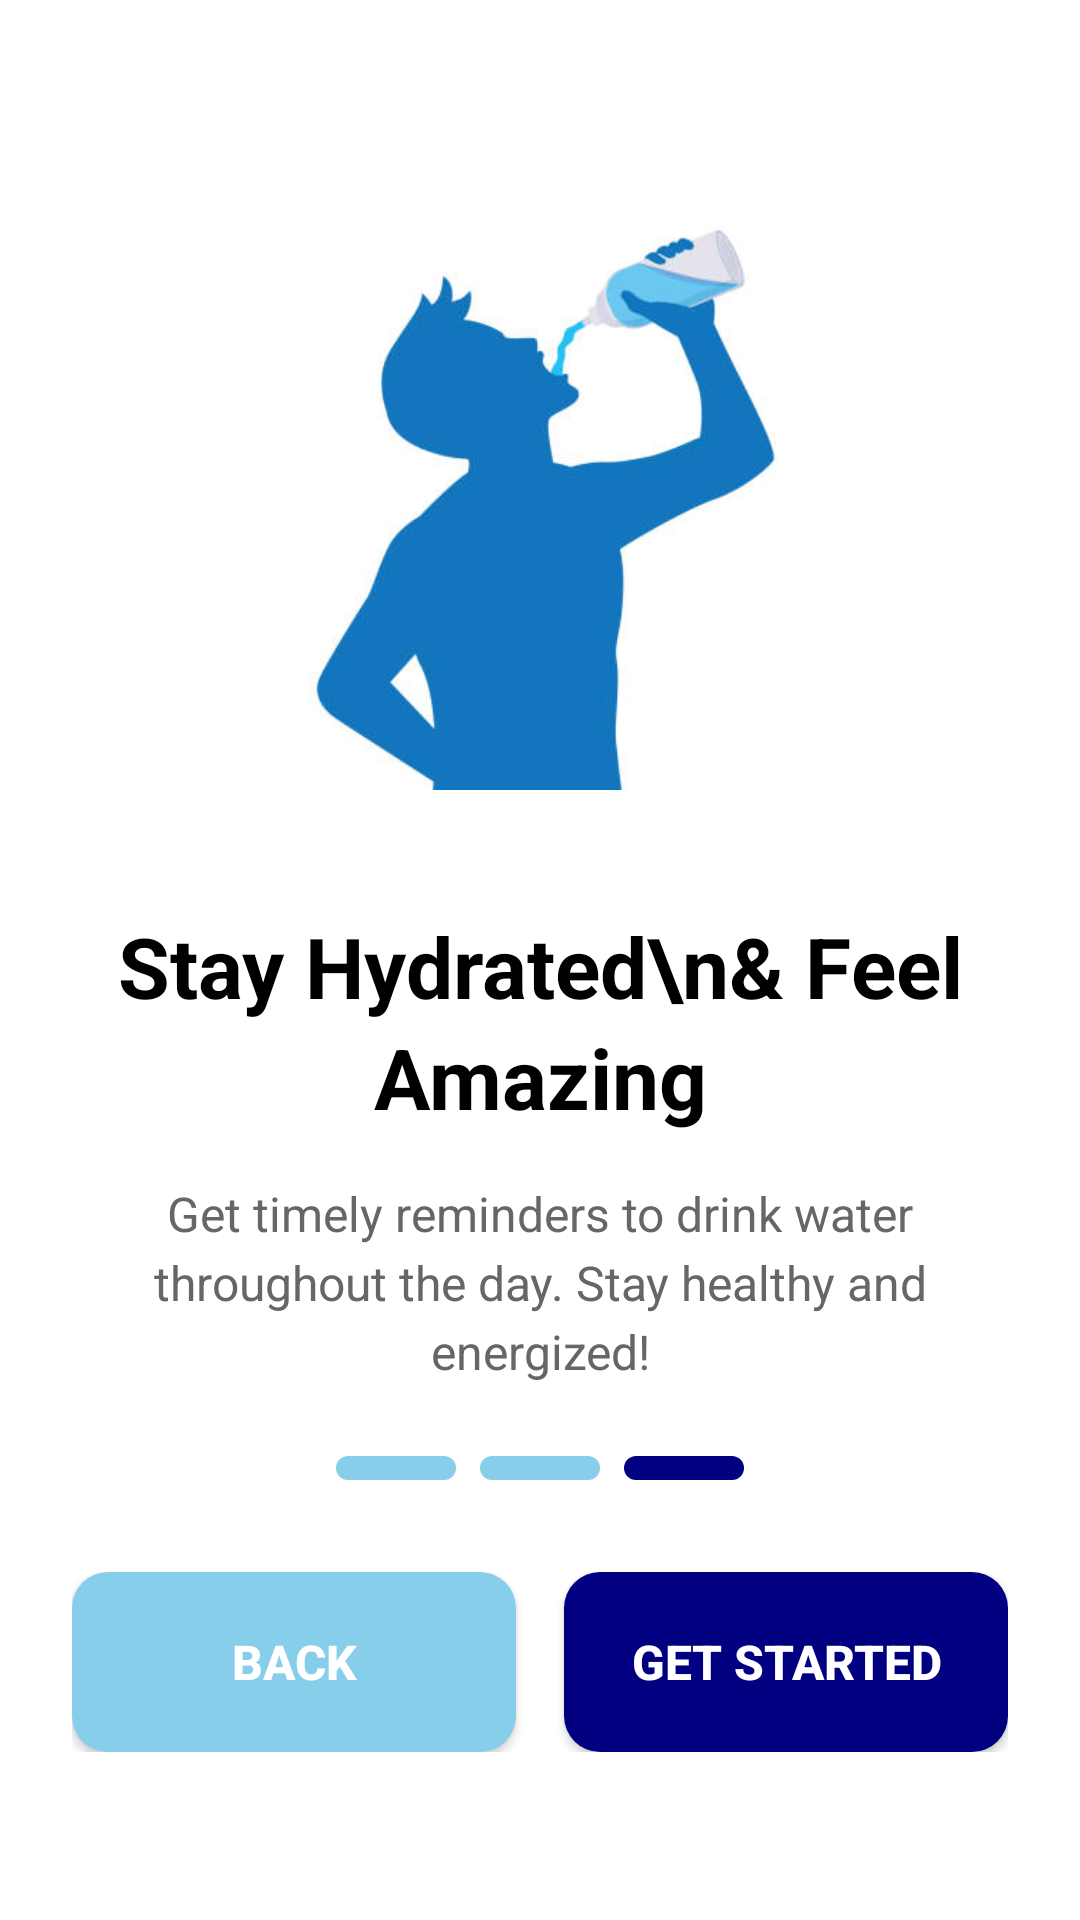

Reconstruct the res/layout file that produces this screen, plus the resources it refers to.
<!-- AndroidManifest.xml: application theme Theme.Wellora -->
<!-- res/layout/activity_onboarding3.xml -->
<?xml version="1.0" encoding="utf-8"?>
<androidx.constraintlayout.widget.ConstraintLayout
    xmlns:android="http://schemas.android.com/apk/res/android"
    xmlns:app="http://schemas.android.com/apk/res-auto"
    android:layout_width="match_parent"
    android:layout_height="match_parent"
    android:background="@android:color/white"
    android:padding="24dp">

    
    <ImageView
        android:id="@+id/onboardingImage"
        android:layout_width="match_parent"
        android:layout_height="0dp"
        android:layout_marginTop="32dp"
        android:contentDescription="@string/onboarding_image"
        android:scaleType="fitCenter"
        android:src="@drawable/drinking"
        app:layout_constraintTop_toTopOf="parent"
        app:layout_constraintStart_toStartOf="parent"
        app:layout_constraintEnd_toEndOf="parent"
        app:layout_constraintHeight_percent="0.35" />

    
    <TextView
        android:id="@+id/titleText"
        android:layout_width="0dp"
        android:layout_height="wrap_content"
        android:text="Stay Hydrated\n&amp; Feel Amazing"
        android:textSize="28sp"
        android:textStyle="bold"
        android:textColor="@android:color/black"
        android:gravity="center"
        android:lineSpacingExtra="4dp"
        android:layout_marginTop="40dp"
        app:layout_constraintTop_toBottomOf="@id/onboardingImage"
        app:layout_constraintStart_toStartOf="parent"
        app:layout_constraintEnd_toEndOf="parent" />

    
    <TextView
        android:id="@+id/descriptionText"
        android:layout_width="0dp"
        android:layout_height="wrap_content"
        android:text="Get timely reminders to drink water throughout the day. Stay healthy and energized!"
        android:textSize="16sp"
        android:textColor="#666666"
        android:gravity="center"
        android:lineSpacingExtra="4dp"
        android:layout_marginTop="16dp"
        android:layout_marginStart="16dp"
        android:layout_marginEnd="16dp"
        app:layout_constraintTop_toBottomOf="@id/titleText"
        app:layout_constraintStart_toStartOf="parent"
        app:layout_constraintEnd_toEndOf="parent" />

    
    <LinearLayout
        android:id="@+id/progressIndicators"
        android:layout_width="wrap_content"
        android:layout_height="wrap_content"
        android:orientation="horizontal"
        android:layout_marginTop="24dp"
        app:layout_constraintTop_toBottomOf="@id/descriptionText"
        app:layout_constraintStart_toStartOf="parent"
        app:layout_constraintEnd_toEndOf="parent">

        <View
            android:id="@+id/indicator1"
            android:layout_width="40dp"
            android:layout_height="8dp"
            android:layout_marginEnd="8dp"
            android:background="@drawable/indicator_inactive" />

        <View
            android:id="@+id/indicator2"
            android:layout_width="40dp"
            android:layout_height="8dp"
            android:layout_marginEnd="8dp"
            android:background="@drawable/indicator_inactive" />

        <View
            android:id="@+id/indicator3"
            android:layout_width="40dp"
            android:layout_height="8dp"
            android:background="@drawable/indicator_active" />
    </LinearLayout>

    
    <LinearLayout
        android:id="@+id/buttonsContainer"
        android:layout_width="0dp"
        android:layout_height="wrap_content"
        android:orientation="horizontal"
        android:layout_marginTop="32dp"
        android:layout_marginBottom="32dp"
        app:layout_constraintBottom_toBottomOf="parent"
        app:layout_constraintStart_toStartOf="parent"
        app:layout_constraintEnd_toEndOf="parent">

        <Button
            android:id="@+id/skipButton"
            android:layout_width="0dp"
            android:layout_height="60dp"
            android:layout_weight="1"
            android:layout_marginEnd="8dp"
            android:text="Back"
            android:textSize="16sp"
            android:textStyle="bold"
            android:textColor="@color/white"
            android:background="@drawable/button_skip_background"
            android:gravity="center" />

        <Button
            android:id="@+id/nextButton"
            android:layout_width="0dp"
            android:layout_height="60dp"
            android:layout_weight="1"
            android:layout_marginStart="8dp"
            android:text="Get Started"
            android:textSize="16sp"
            android:textStyle="bold"
            android:textColor="@android:color/white"
            android:background="@drawable/button_next_background"
            android:gravity="center" />
    </LinearLayout>

</androidx.constraintlayout.widget.ConstraintLayout>
<!-- resources referenced by this layout -->
<resources>
  <color name="white">#FFFFFFFF</color>
  <!-- drawable button_next_background (drawable) -->
  <?xml version="1.0" encoding="utf-8"?>
  <shape xmlns:android="http://schemas.android.com/apk/res/android">
      <solid android:color="#000080" />
      <corners android:radius="12dp" />
  </shape>
  <!-- drawable button_skip_background (drawable) -->
  <?xml version="1.0" encoding="utf-8"?>
  <shape xmlns:android="http://schemas.android.com/apk/res/android">
      <solid android:color="#87CEEB" />
      <corners android:radius="12dp" />
  </shape>
  <!-- drawable drinking: jpg bitmap (drawable, 14322 bytes) -->
  <!-- drawable indicator_active (drawable) -->
  <?xml version="1.0" encoding="utf-8"?>
  <shape xmlns:android="http://schemas.android.com/apk/res/android"
      android:shape="rectangle">
      <solid android:color="#000080" />
      <corners android:radius="4dp" />
  </shape>
  <!-- drawable indicator_inactive (drawable) -->
  <?xml version="1.0" encoding="utf-8"?>
  <shape xmlns:android="http://schemas.android.com/apk/res/android"
      android:shape="rectangle">
      <solid android:color="#87CEEB" />
      <corners android:radius="4dp" />
  </shape>
  <string name="onboarding_image">Onboarding illustration</string>
  <style name="Theme.Wellora" parent="Theme.Material3.DayNight.NoActionBar">
  
          
          <item name="colorPrimary">#2196F3</item>
          <item name="colorPrimaryVariant">#1976D2</item>
          <item name="colorSecondary">#00BCD4</item>
  
      </style>
</resources>
